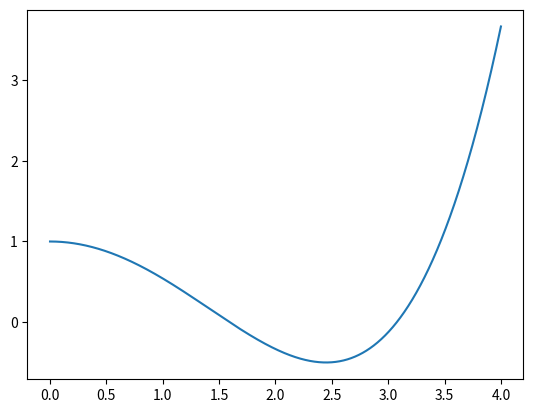

Python code for this plot:
import numpy as np
import matplotlib.pyplot as plt
from math import sin, pi, cos




x= np.arange(0, 4, 0.0001);
y=[]
print(x)
for i in range(len(x)):
    y1 = 1-(1/2)*x[i]**2+(1/24)*x[i]**4
    y.append(y1)
print(y)
plt.plot(x, y)
plt.show()